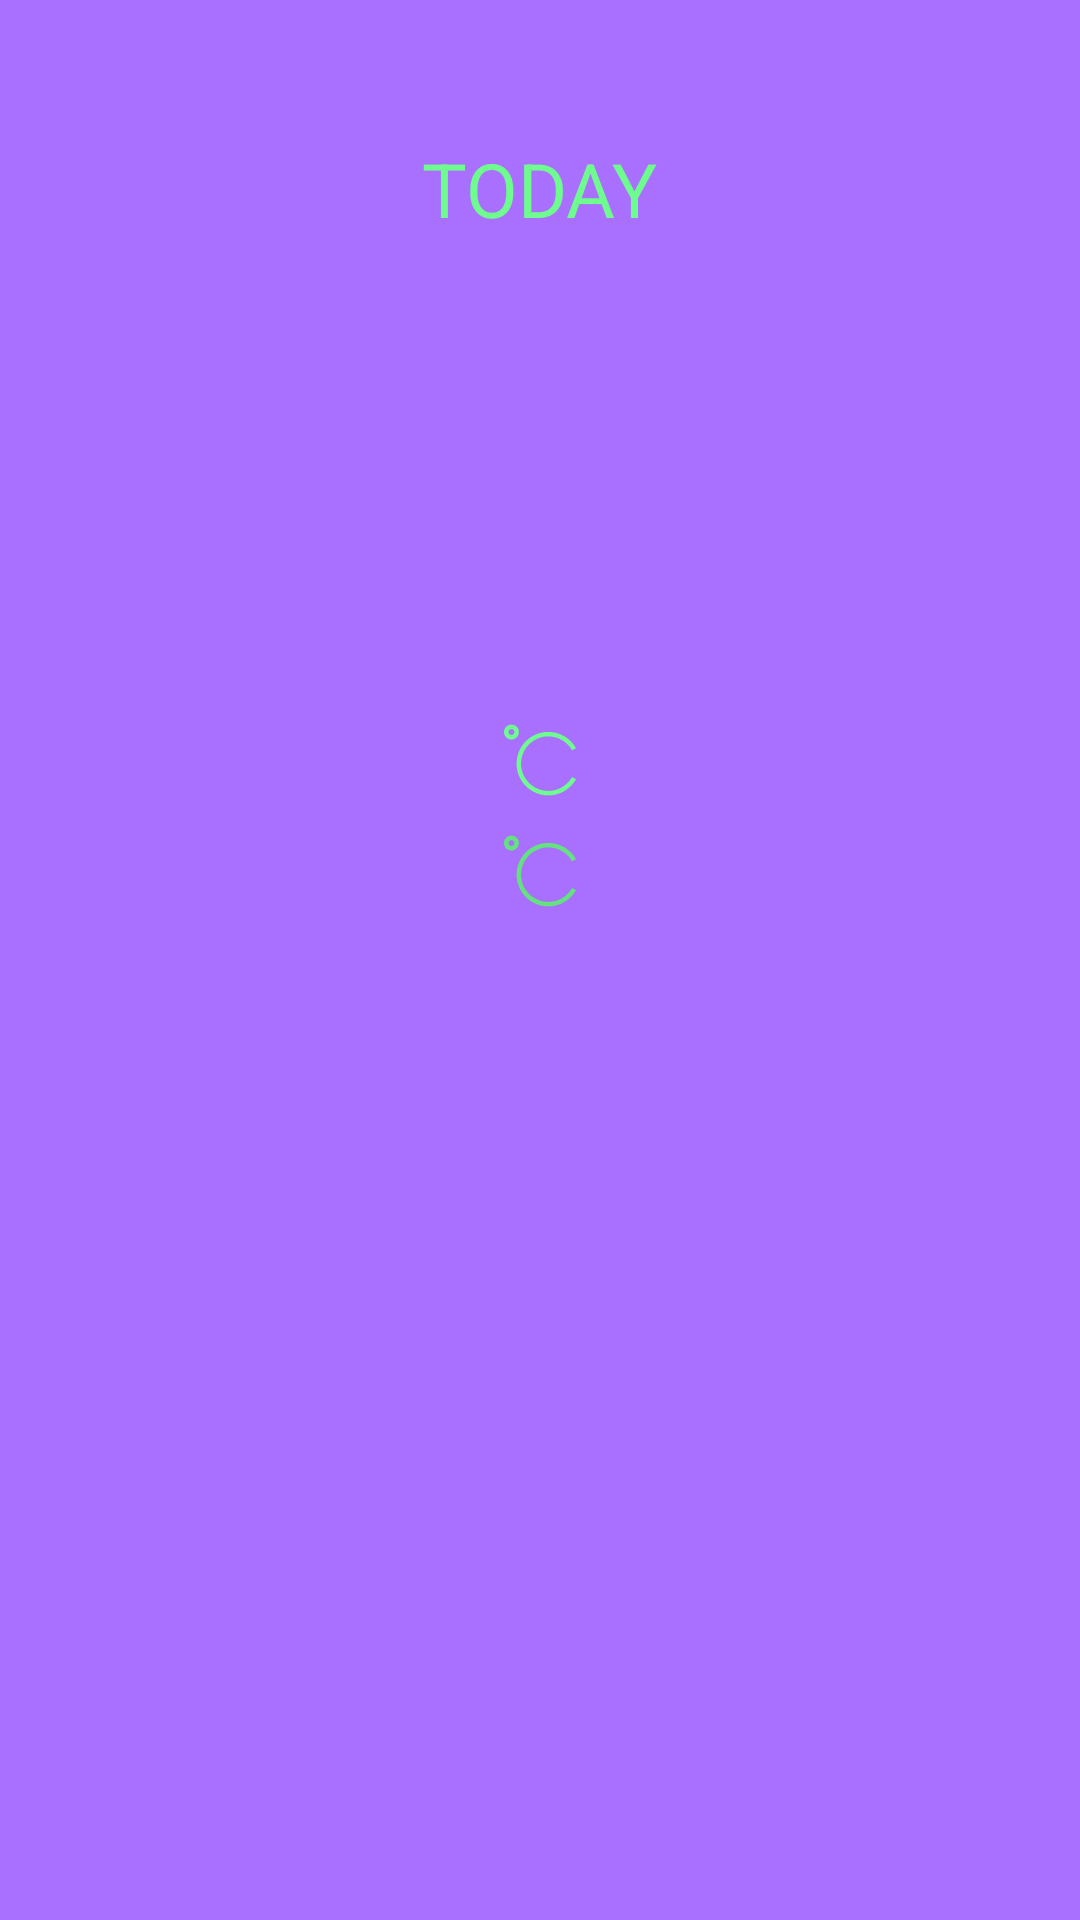

Here is an Android app screen rendered from its layout file. Give the layout XML and the strings, colors and styles it references.
<!-- AndroidManifest.xml: activity theme PurpleScreen -->
<!-- res/layout/activity_single_location.xml -->
<?xml version="1.0" encoding="utf-8"?>
<RelativeLayout xmlns:android="http://schemas.android.com/apk/res/android"
    xmlns:tools="http://schemas.android.com/tools"
    android:id="@+id/activity_single_location"
    android:layout_width="match_parent"
    android:layout_height="match_parent"
    android:paddingBottom="@dimen/activity_vertical_margin"
    android:paddingLeft="@dimen/activity_horizontal_margin"
    android:paddingRight="@dimen/activity_horizontal_margin"
    android:paddingTop="@dimen/activity_vertical_margin"
    android:background="@color/holyPurple"
    tools:context="com.example.root.umbrellapp.SingleLocationActivity">

    <TextView
        android:id="@+id/todayText"
        android:layout_width="wrap_content"
        android:layout_height="wrap_content"
        android:layout_centerHorizontal="true"
        android:layout_marginTop="30dp"
        android:text="@string/single_today"
        android:textColor="@color/holyGreen"
        android:textSize="25sp"/>

    <TextView
        android:id="@+id/townText"
        android:layout_width="wrap_content"
        android:layout_height="wrap_content"
        android:layout_below="@id/todayText"
        android:layout_centerHorizontal="true"
        android:textColor="@color/white"
        android:textSize="25sp"/>

    <ImageView
        android:id="@+id/wheatherIcon"
        android:layout_width="120dp"
        android:layout_height="120dp"
        android:layout_below="@id/townText"
        android:layout_centerHorizontal="true"
        android:padding="10dp"/>

    <TextView
        android:id="@+id/maxTemp"
        android:layout_width="wrap_content"
        android:layout_height="wrap_content"
        android:layout_below="@id/wheatherIcon"
        android:layout_centerHorizontal="true"
        android:textColor="@color/holyGreen"
        android:textSize="30sp"
        android:drawableRight="@drawable/ic_vector_celcius_green"
        android:drawableEnd="@drawable/ic_vector_celcius_green"/>

    <TextView
        android:id="@+id/minTemp"
        android:layout_width="wrap_content"
        android:layout_height="wrap_content"
        android:layout_below="@id/maxTemp"
        android:layout_centerHorizontal="true"
        android:textColor="@color/holyGreenDark"
        android:textSize="25sp"
        android:drawableRight="@drawable/ic_vector_celsius_green_dark"
        android:drawableEnd="@drawable/ic_vector_celsius_green_dark"/>
</RelativeLayout>
<!-- resources referenced by this layout -->
<resources>
  <color name="holyGreen">#6EFC8E</color>
  <color name="holyGreenDark">#63E27F</color>
  <color name="holyPurple">#A970FF</color>
  <color name="white">#FFFFFF</color>
  <dimen name="activity_horizontal_margin">16dp</dimen>
  <dimen name="activity_vertical_margin">16dp</dimen>
  <!-- drawable ic_vector_celcius_green (drawable) -->
  <vector
      android:height="24dp"
      android:viewportHeight="483.076"
      android:viewportWidth="483.076"
      android:width="24dp"
      xmlns:android="http://schemas.android.com/apk/res/android">
  
      <path
          android:fillColor="#6EFC8E"
          android:pathData="M100,54c0,-27.6 -22.4,-50 -50,-50s-50,22.4 -50,50s22.4,50 50,50S100,81.6 100,54zM50,74c-11,0 -20,-9 -20,-20s9,-20 20,-20s20,9 20,20S61,74 50,74z"/>
  
      <path
          android:fillColor="#6EFC8E"
          android:pathData="M297.3,449c-100.9,0 -183,-82.1 -183,-183s82.1,-183 183,-183c66.1,0 127.2,35.8 159.6,93.5l26.2,-14.7C445.4,94.7 374.2,53 297.3,53c-117.4,0 -213,95.6 -213,213s95.6,213 213,213c76.9,0 148.1,-41.7 185.8,-108.8l-26.2,-14.7C424.5,413.2 363.3,449 297.3,449z"/>
  </vector>
  <!-- drawable ic_vector_celsius_green_dark (drawable) -->
  <vector
      android:height="24dp"
      android:viewportHeight="483.076"
      android:viewportWidth="483.076"
      android:width="24dp"
      xmlns:android="http://schemas.android.com/apk/res/android">
  
      <path
          android:fillColor="#63E27F"
          android:pathData="M100,54c0,-27.6 -22.4,-50 -50,-50s-50,22.4 -50,50s22.4,50 50,50S100,81.6 100,54zM50,74c-11,0 -20,-9 -20,-20s9,-20 20,-20s20,9 20,20S61,74 50,74z"/>
  
      <path
          android:fillColor="#63E27F"
          android:pathData="M297.3,449c-100.9,0 -183,-82.1 -183,-183s82.1,-183 183,-183c66.1,0 127.2,35.8 159.6,93.5l26.2,-14.7C445.4,94.7 374.2,53 297.3,53c-117.4,0 -213,95.6 -213,213s95.6,213 213,213c76.9,0 148.1,-41.7 185.8,-108.8l-26.2,-14.7C424.5,413.2 363.3,449 297.3,449z"/>
  </vector>
  <string name="single_today">TODAY</string>
  <style name="PurpleScreen" parent="MyNoActionBar">
          <item name="colorPrimary">@color/holyPurple</item>
          <item name="colorPrimaryDark">@color/holyPurpleDark</item>
      </style>
  <style name="MyNoActionBar" parent="Theme.AppCompat.Light.DarkActionBar">
          <item name="windowActionBar">false</item>
          <item name="windowNoTitle">true</item>
      </style>
  <color name="holyPurpleDark">#9864E5</color>
</resources>
